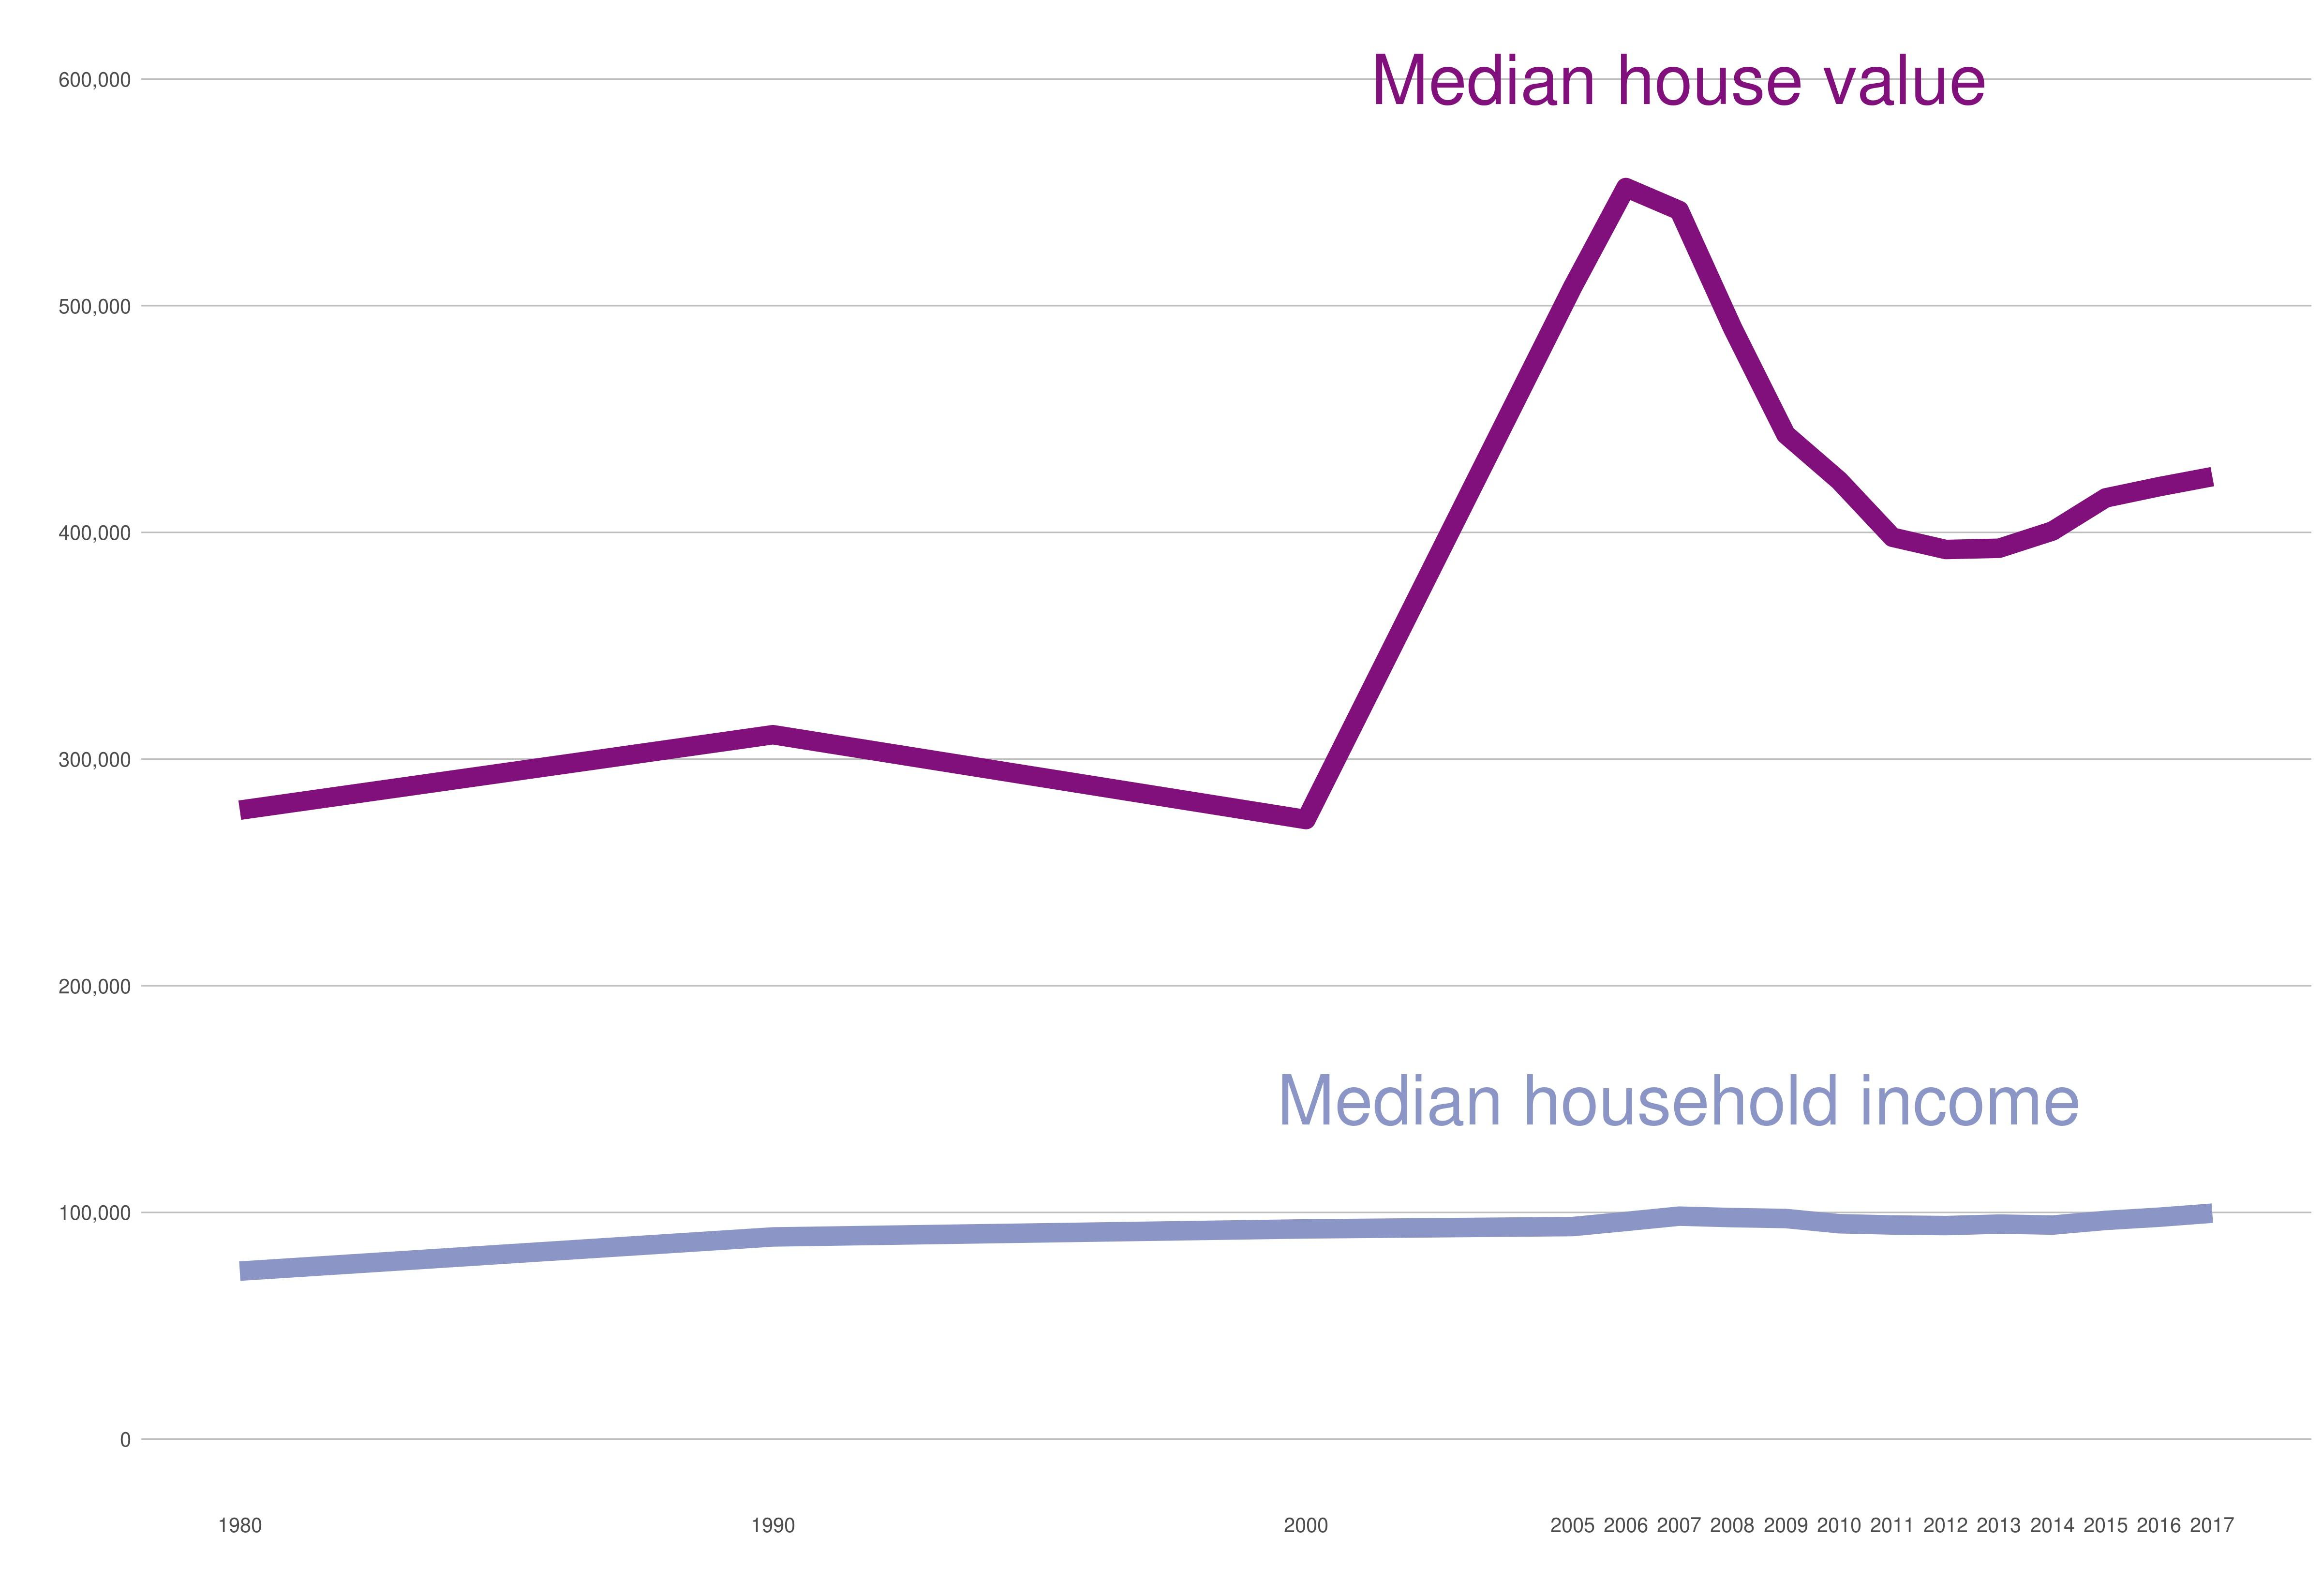

The table this chart was drawn from, first rows:
year, median_housing_value_yr, median_household_income_yr
2005, 508188, 93766
2006, 552128, 96027
2007, 542039, 98359
2008, 490233, 97710
2009, 443197, 97309
2010, 422892, 95014
2011, 397856, 94457
2012, 392458, 94200
2013, 393001, 94856
2014, 400602, 94423
2015, 415226, 96483
2016, 420164, 97885
2017, 424600, 99669
